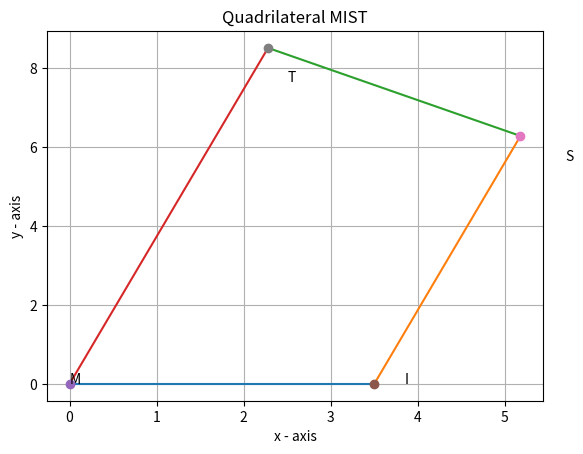

Python code for this plot:
import matplotlib.pyplot as plt

M, I, S, T = (0,0), (3.5, 0), (5.18,6.28), (2.28,8.51)
# a = 5.18-3.5
# b = 6.23
# ans = a**2+b**2
# ans = ans**(1/2)
# print(b/a)
def line_gen(C1, C2):   
  return ((C1[0], C2[0]), (C1[1], C2[1]))  
l1 = line_gen(M, I)
l2 = line_gen(I, S)
l3 = line_gen(S, T)
l4 = line_gen(T, M)
 
def drawLine(line):   
  plt.plot(line[0], line[1])   
def drawVertix(coordinate, name):  
  plt.plot(coordinate[0], coordinate[1], 'o')   
  plt.text(coordinate[0] * (1 + 0.1), coordinate[1] * (1 - 0.1) , name)
  
# drawing Quadrilateral
drawLine(l1)
drawLine(l2)
drawLine(l3)
drawLine(l4)

 # plotting vertices
drawVertix(M, "M")
drawVertix(I, "I")
drawVertix(S, "S")
drawVertix(T,"T") 
plt.xlabel('x - axis')
plt.ylabel('y - axis')
plt.title('Quadrilateral MIST')
plt.grid()
plt.show()